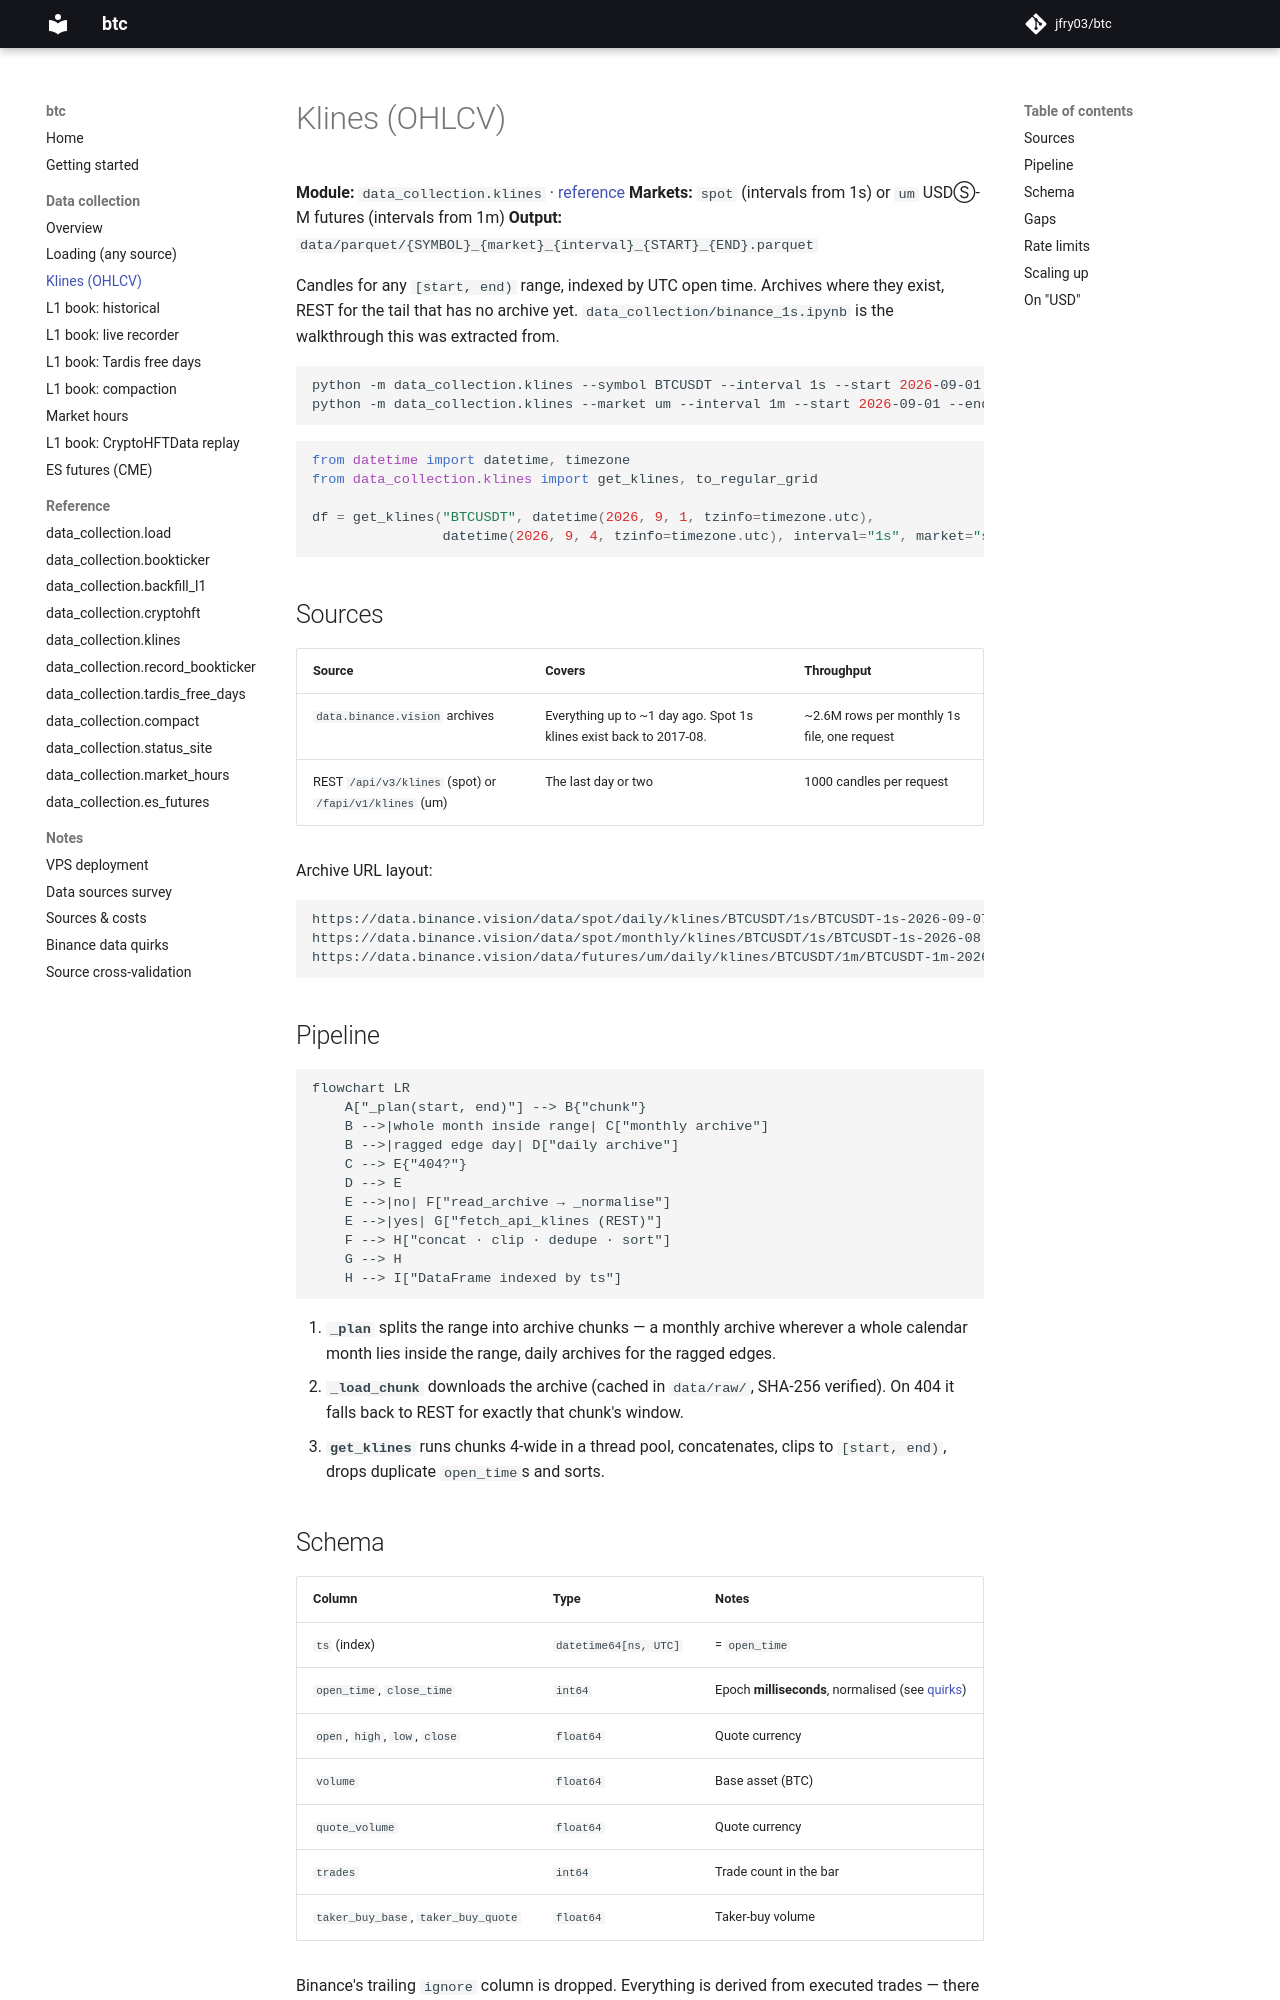

repository: jfry03/btc · page: data/klines/index.html · generator: mkdocs

# Klines (OHLCV)

**Module:** `data_collection.klines` · [reference](../reference/klines.md)
**Markets:** `spot` (intervals from 1s) or `um` USDⓈ-M futures (intervals from 1m)
**Output:** `data/parquet/{SYMBOL}_{market}_{interval}_{START}_{END}.parquet`

Candles for any `[start, end)` range, indexed by UTC open time. Archives where they exist,
REST for the tail that has no archive yet. `data_collection/binance_1s.ipynb` is the walkthrough this was
extracted from.

```bash
python -m data_collection.klines --symbol BTCUSDT --interval 1s --start 2026-09-01 --end 2026-09-04
python -m data_collection.klines --market um --interval 1m --start 2026-09-01 --end 2026-09-04
```

```python
from datetime import datetime, timezone
from data_collection.klines import get_klines, to_regular_grid

df = get_klines("BTCUSDT", datetime(2026, 9, 1, tzinfo=timezone.utc),
                datetime(2026, 9, 4, tzinfo=timezone.utc), interval="1s", market="spot")
```

## Sources

| Source | Covers | Throughput |
|---|---|---|
| `data.binance.vision` archives | Everything up to ~1 day ago. Spot 1s klines exist back to 2017-08. | ~2.6M rows per monthly 1s file, one request |
| REST `/api/v3/klines` (spot) or `/fapi/v1/klines` (um) | The last day or two | 1000 candles per request |

Archive URL layout:

```
https://data.binance.vision/data/spot/daily/klines/BTCUSDT/1s/BTCUSDT-1s-2026-09-07.zip
https://data.binance.vision/data/spot/monthly/klines/BTCUSDT/1s/BTCUSDT-1s-2026-08.zip
https://data.binance.vision/data/futures/um/daily/klines/BTCUSDT/1m/BTCUSDT-1m-2026-09-07.zip
```

## Pipeline

```mermaid
flowchart LR
    A["_plan(start, end)"] --> B{"chunk"}
    B -->|whole month inside range| C["monthly archive"]
    B -->|ragged edge day| D["daily archive"]
    C --> E{"404?"}
    D --> E
    E -->|no| F["read_archive → _normalise"]
    E -->|yes| G["fetch_api_klines (REST)"]
    F --> H["concat · clip · dedupe · sort"]
    G --> H
    H --> I["DataFrame indexed by ts"]
```

1. **`_plan`** splits the range into archive chunks — a monthly archive wherever a whole calendar
   month lies inside the range, daily archives for the ragged edges.
2. **`_load_chunk`** downloads the archive (cached in `data/raw/`, SHA-256 verified). On 404 it
   falls back to REST for exactly that chunk's window.
3. **`get_klines`** runs chunks 4-wide in a thread pool, concatenates, clips to `[start, end)`,
   drops duplicate `open_time`s and sorts.

## Schema

| Column | Type | Notes |
|---|---|---|
| `ts` (index) | `datetime64[ns, UTC]` | = `open_time` |
| `open_time`, `close_time` | `int64` | Epoch **milliseconds**, normalised (see [quirks](../notes/binance-quirks.md)) |
| `open`, `high`, `low`, `close` | `float64` | Quote currency |
| `volume` | `float64` | Base asset (BTC) |
| `quote_volume` | `float64` | Quote currency |
| `trades` | `int64` | Trade count in the bar |
| `taker_buy_base`, `taker_buy_quote` | `float64` | Taker-buy volume |

Binance's trailing `ignore` column is dropped. Everything is derived from executed trades —
there is no book information in klines.
